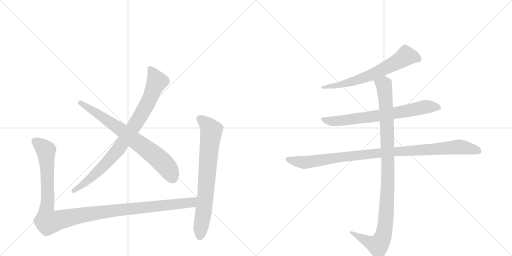
t = 0.00 s
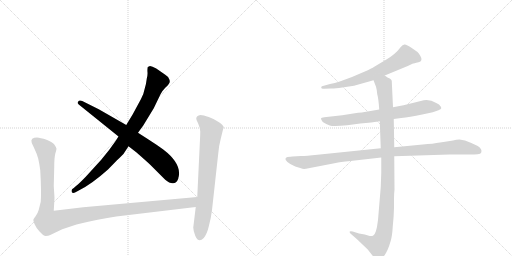
t = 1.57 s
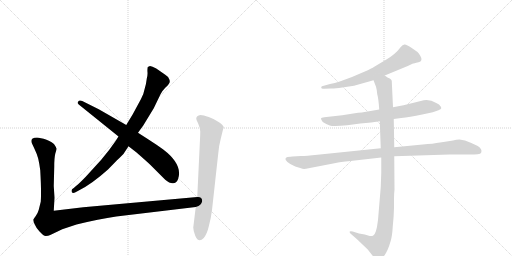
t = 3.14 s
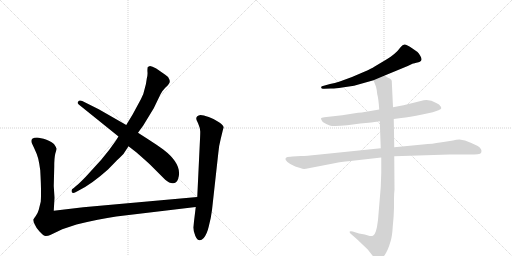
t = 4.71 s
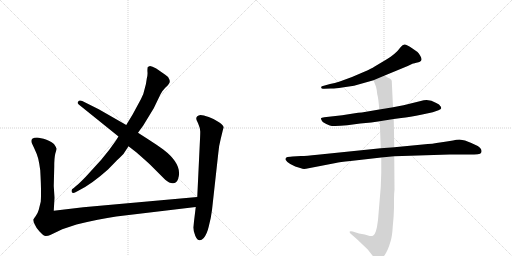
t = 6.27 s
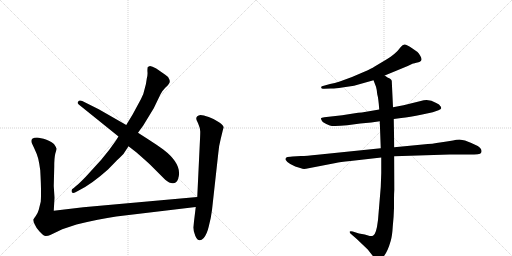
t = 7.84 s

The animated SVG that drew these frames (rendered in a browser with its animation timeline set to each time). Animation: 8 CSS @keyframes rules; one cycle of 7.84 s.

<svg version="1.1" viewBox="0 0 2048 1024" xmlns="http://www.w3.org/2000/svg">
  <g stroke="lightgray" stroke-dasharray="1,1" stroke-width="1" transform="scale(4, 4)">
    <line x1="0" y1="0" x2="256" y2="256"></line>
    <line x1="256" y1="0" x2="0" y2="256"></line>
    <line x1="128" y1="0" x2="128" y2="256"></line>
    <line x1="0" y1="128" x2="256" y2="128"></line>
    <line x1="256" y1="0" x2="512" y2="256"></line>
    <line x1="512" y1="0" x2="256" y2="256"></line>
    <line x1="384" y1="0" x2="384" y2="256"></line>
    <line x1="256" y1="128" x2="512" y2="128"></line>
  </g>
<g transform="scale(1, -1) translate(0, -850)">
   <style type="text/css">
    @keyframes keyframes0 {
      from {
       stroke: black;
       stroke-dashoffset: 873;
       stroke-width: 128;
       }
       74% {
       animation-timing-function: step-end;
       stroke: black;
       stroke-dashoffset: 0;
       stroke-width: 128;
       }
       to {
       stroke: black;
       stroke-width: 1024;
       }
       }
       #make-me-a-hanzi-animation-0 {
         animation: keyframes0 0.960449s both;
         animation-delay: 0.000000s;
         animation-timing-function: linear;
       }
    @keyframes keyframes1 {
      from {
       stroke: black;
       stroke-dashoffset: 737;
       stroke-width: 128;
       }
       71% {
       animation-timing-function: step-end;
       stroke: black;
       stroke-dashoffset: 0;
       stroke-width: 128;
       }
       to {
       stroke: black;
       stroke-width: 1024;
       }
       }
       #make-me-a-hanzi-animation-1 {
         animation: keyframes1 0.849772s both;
         animation-delay: 0.960449s;
         animation-timing-function: linear;
       }
    @keyframes keyframes2 {
      from {
       stroke: black;
       stroke-dashoffset: 1204;
       stroke-width: 128;
       }
       80% {
       animation-timing-function: step-end;
       stroke: black;
       stroke-dashoffset: 0;
       stroke-width: 128;
       }
       to {
       stroke: black;
       stroke-width: 1024;
       }
       }
       #make-me-a-hanzi-animation-2 {
         animation: keyframes2 1.229818s both;
         animation-delay: 1.810221s;
         animation-timing-function: linear;
       }
    @keyframes keyframes3 {
      from {
       stroke: black;
       stroke-dashoffset: 748;
       stroke-width: 128;
       }
       71% {
       animation-timing-function: step-end;
       stroke: black;
       stroke-dashoffset: 0;
       stroke-width: 128;
       }
       to {
       stroke: black;
       stroke-width: 1024;
       }
       }
       #make-me-a-hanzi-animation-3 {
         animation: keyframes3 0.858724s both;
         animation-delay: 3.040039s;
         animation-timing-function: linear;
       }
    @keyframes keyframes4 {
      from {
       stroke: black;
       stroke-dashoffset: 664;
       stroke-width: 128;
       }
       68% {
       animation-timing-function: step-end;
       stroke: black;
       stroke-dashoffset: 0;
       stroke-width: 128;
       }
       to {
       stroke: black;
       stroke-width: 1024;
       }
       }
       #make-me-a-hanzi-animation-4 {
         animation: keyframes4 0.790365s both;
         animation-delay: 3.898763s;
         animation-timing-function: linear;
       }
    @keyframes keyframes5 {
      from {
       stroke: black;
       stroke-dashoffset: 728;
       stroke-width: 128;
       }
       70% {
       animation-timing-function: step-end;
       stroke: black;
       stroke-dashoffset: 0;
       stroke-width: 128;
       }
       to {
       stroke: black;
       stroke-width: 1024;
       }
       }
       #make-me-a-hanzi-animation-5 {
         animation: keyframes5 0.842448s both;
         animation-delay: 4.689128s;
         animation-timing-function: linear;
       }
    @keyframes keyframes6 {
      from {
       stroke: black;
       stroke-dashoffset: 1021;
       stroke-width: 128;
       }
       77% {
       animation-timing-function: step-end;
       stroke: black;
       stroke-dashoffset: 0;
       stroke-width: 128;
       }
       to {
       stroke: black;
       stroke-width: 1024;
       }
       }
       #make-me-a-hanzi-animation-6 {
         animation: keyframes6 1.080892s both;
         animation-delay: 5.531576s;
         animation-timing-function: linear;
       }
    @keyframes keyframes7 {
      from {
       stroke: black;
       stroke-dashoffset: 1060;
       stroke-width: 128;
       }
       78% {
       animation-timing-function: step-end;
       stroke: black;
       stroke-dashoffset: 0;
       stroke-width: 128;
       }
       to {
       stroke: black;
       stroke-width: 1024;
       }
       }
       #make-me-a-hanzi-animation-7 {
         animation: keyframes7 1.112630s both;
         animation-delay: 6.612467s;
         animation-timing-function: linear;
       }
</style>
<path d="M 474 304 L 461 284 Q 438 250 405 211 L 343 143 Q 311 110 304 106 L 295 98 Q 283 92 287 82 Q 291 74 302 81 L 315 88 Q 366 113 432 172 L 468 209 Q 493 232 497 239 L 514 265 L 552 319 L 573 348 L 615 417 L 642 473 Q 649 487 661 499 Q 673 510 675 514 Q 682 522 677 533 Q 673 544 661 551 L 625 576 Q 608 586 600 586 L 591 582 Q 589 571 590 561 Q 591 550 587 535 Q 585 516 579 496 Q 575 474 564 454 L 531 393 L 505 350 L 474 304 Z" fill="lightgray"></path> 
<path d="M 315 432 L 474 304 L 514 265 L 545 241 Q 593 199 602 190 L 661 131 Q 679 116 692 117 Q 706 118 712 133 Q 733 191 653 252 Q 627 271 594 292 L 552 319 L 505 350 L 395 413 L 329 446 Q 317 451 313 444 Q 307 438 315 432 Z" fill="lightgray"></path> 
<path d="M 163 43 L 155 11 Q 150 -6 143 -14 Q 136 -23 134 -27 Q 132 -31 138 -46 Q 144 -61 159 -77 Q 174 -94 183 -94 Q 193 -94 201 -90 L 249 -67 L 306 -48 Q 396 -26 465 -16 L 783 22 C 813 26 819 65 789 62 L 333 21 L 215 7 L 218 59 L 215 106 L 217 184 Q 217 218 221 235 Q 226 251 226 255 Q 226 259 218 271 Q 211 282 186 291 Q 161 299 148 300 Q 136 300 129 295 Q 123 290 127 278 L 136 259 Q 149 232 153 215 Q 157 198 161 169 Q 166 80 163 43 Z" fill="lightgray"></path> 
<path d="M 783 22 L 773 -60 Q 773 -72 781 -93 Q 794 -124 815 -102 Q 828 -86 835 -56 Q 844 -23 848 10 L 873 236 Q 875 265 883 295 L 892 332 L 895 340 Q 895 348 876 361 Q 858 374 835 382 Q 813 390 802 390 Q 785 388 785 375 Q 785 372 793 355 Q 801 337 801 324 Q 801 310 799 272 L 789 62 L 783 22 Z" fill="lightgray"></path> 
<path d="M 1539 548 L 1631 586 L 1652 596 Q 1654 596 1674 601 Q 1694 606 1681 627 Q 1675 637 1670 642 L 1647 658 Q 1627 671 1619 672 Q 1611 673 1603 662 Q 1582 633 1544 611 L 1497 583 Q 1488 577 1457 563 L 1408 542 L 1359 524 Q 1339 517 1320 514 L 1288 505 Q 1283 502 1285 500 Q 1285 493 1297 495 L 1323 496 Q 1336 495 1369 500 L 1416 507 L 1494 529 L 1539 548 Z" fill="lightgray"></path> 
<path d="M 1575 374 L 1605 378 Q 1637 381 1689 392 L 1731 401 L 1754 409 Q 1764 414 1765 417 Q 1765 422 1761 426 Q 1759 432 1745 438 Q 1714 458 1683 446 L 1614 429 L 1572 421 L 1517 412 L 1447 400 Q 1435 400 1413 396 L 1369 389 L 1297 381 Q 1285 380 1284 377 Q 1283 373 1291 362 Q 1305 353 1319 348 Q 1333 343 1389 349 L 1441 356 L 1485 360 L 1519 365 L 1575 374 Z" fill="lightgray"></path> 
<path d="M 1204 226 L 1170 224 Q 1163 224 1150 222 Q 1139 219 1143 210 Q 1148 201 1161 194 L 1181 184 L 1204 177 Q 1212 173 1224 175 L 1343 198 Q 1358 202 1402 206 L 1525 220 L 1577 225 L 1798 232 L 1875 232 Q 1900 232 1911 233 Q 1923 234 1925 240 Q 1930 254 1911 266 Q 1885 279 1860 288 L 1838 292 Q 1825 292 1812 288 Q 1788 285 1760 280 Q 1733 275 1691 272 L 1577 261 L 1523 257 L 1270 231 Q 1225 226 1204 226 Z" fill="lightgray"></path> 
<path d="M 1525 220 L 1525 158 L 1523 102 L 1512 -30 Q 1505 -89 1492 -93 Q 1486 -95 1479 -94 L 1459 -88 L 1436 -84 L 1411 -76 Q 1402 -73 1399 -76 Q 1397 -80 1404 -86 L 1427 -106 L 1471 -148 L 1493 -176 Q 1505 -189 1511 -189 Q 1517 -190 1529 -182 Q 1549 -163 1563 -113 Q 1569 -92 1571 -56 Q 1575 -19 1576 18 L 1576 54 Q 1576 75 1578 91 L 1577 225 L 1577 261 L 1575 374 L 1572 421 L 1567 527 Q 1565 533 1559 536 L 1550 540 L 1539 548 C 1513 563 1483 557 1494 529 L 1504 503 Q 1508 489 1509 473 Q 1514 456 1517 412 L 1519 365 L 1523 257 L 1525 220 Z" fill="lightgray"></path> 
      <clipPath id="make-me-a-hanzi-clip-0">
      <path d="M 474 304 L 461 284 Q 438 250 405 211 L 343 143 Q 311 110 304 106 L 295 98 Q 283 92 287 82 Q 291 74 302 81 L 315 88 Q 366 113 432 172 L 468 209 Q 493 232 497 239 L 514 265 L 552 319 L 573 348 L 615 417 L 642 473 Q 649 487 661 499 Q 673 510 675 514 Q 682 522 677 533 Q 673 544 661 551 L 625 576 Q 608 586 600 586 L 591 582 Q 589 571 590 561 Q 591 550 587 535 Q 585 516 579 496 Q 575 474 564 454 L 531 393 L 505 350 L 474 304 Z" fill="lightgray"></path>
      </clipPath>
      <path clip-path="url(#make-me-a-hanzi-clip-0)" d="M 599 576 L 610 564 L 627 523 L 598 451 L 546 360 L 458 234 L 355 130 L 295 87 " fill="none" id="make-me-a-hanzi-animation-0" stroke-dasharray="745 1490" stroke-linecap="round"></path>

      <clipPath id="make-me-a-hanzi-clip-1">
      <path d="M 315 432 L 474 304 L 514 265 L 545 241 Q 593 199 602 190 L 661 131 Q 679 116 692 117 Q 706 118 712 133 Q 733 191 653 252 Q 627 271 594 292 L 552 319 L 505 350 L 395 413 L 329 446 Q 317 451 313 444 Q 307 438 315 432 Z" fill="lightgray"></path>
      </clipPath>
      <path clip-path="url(#make-me-a-hanzi-clip-1)" d="M 321 439 L 496 323 L 615 232 L 667 183 L 690 139 " fill="none" id="make-me-a-hanzi-animation-1" stroke-dasharray="609 1218" stroke-linecap="round"></path>

      <clipPath id="make-me-a-hanzi-clip-2">
      <path d="M 163 43 L 155 11 Q 150 -6 143 -14 Q 136 -23 134 -27 Q 132 -31 138 -46 Q 144 -61 159 -77 Q 174 -94 183 -94 Q 193 -94 201 -90 L 249 -67 L 306 -48 Q 396 -26 465 -16 L 783 22 C 813 26 819 65 789 62 L 333 21 L 215 7 L 218 59 L 215 106 L 217 184 Q 217 218 221 235 Q 226 251 226 255 Q 226 259 218 271 Q 211 282 186 291 Q 161 299 148 300 Q 136 300 129 295 Q 123 290 127 278 L 136 259 Q 149 232 153 215 Q 157 198 161 169 Q 166 80 163 43 Z" fill="lightgray"></path>
      </clipPath>
      <path clip-path="url(#make-me-a-hanzi-clip-2)" d="M 138 286 L 183 249 L 191 81 L 184 -8 L 192 -38 L 406 2 L 758 38 L 782 56 " fill="none" id="make-me-a-hanzi-animation-2" stroke-dasharray="1076 2152" stroke-linecap="round"></path>

      <clipPath id="make-me-a-hanzi-clip-3">
      <path d="M 783 22 L 773 -60 Q 773 -72 781 -93 Q 794 -124 815 -102 Q 828 -86 835 -56 Q 844 -23 848 10 L 873 236 Q 875 265 883 295 L 892 332 L 895 340 Q 895 348 876 361 Q 858 374 835 382 Q 813 390 802 390 Q 785 388 785 375 Q 785 372 793 355 Q 801 337 801 324 Q 801 310 799 272 L 789 62 L 783 22 Z" fill="lightgray"></path>
      </clipPath>
      <path clip-path="url(#make-me-a-hanzi-clip-3)" d="M 798 376 L 832 347 L 845 324 L 822 66 L 800 -94 " fill="none" id="make-me-a-hanzi-animation-3" stroke-dasharray="620 1240" stroke-linecap="round"></path>

      <clipPath id="make-me-a-hanzi-clip-4">
      <path d="M 1539 548 L 1631 586 L 1652 596 Q 1654 596 1674 601 Q 1694 606 1681 627 Q 1675 637 1670 642 L 1647 658 Q 1627 671 1619 672 Q 1611 673 1603 662 Q 1582 633 1544 611 L 1497 583 Q 1488 577 1457 563 L 1408 542 L 1359 524 Q 1339 517 1320 514 L 1288 505 Q 1283 502 1285 500 Q 1285 493 1297 495 L 1323 496 Q 1336 495 1369 500 L 1416 507 L 1494 529 L 1539 548 Z" fill="lightgray"></path>
      </clipPath>
      <path clip-path="url(#make-me-a-hanzi-clip-4)" d="M 1672 615 L 1624 626 L 1574 594 L 1456 539 L 1375 514 L 1292 499 " fill="none" id="make-me-a-hanzi-animation-4" stroke-dasharray="536 1072" stroke-linecap="round"></path>

      <clipPath id="make-me-a-hanzi-clip-5">
      <path d="M 1575 374 L 1605 378 Q 1637 381 1689 392 L 1731 401 L 1754 409 Q 1764 414 1765 417 Q 1765 422 1761 426 Q 1759 432 1745 438 Q 1714 458 1683 446 L 1614 429 L 1572 421 L 1517 412 L 1447 400 Q 1435 400 1413 396 L 1369 389 L 1297 381 Q 1285 380 1284 377 Q 1283 373 1291 362 Q 1305 353 1319 348 Q 1333 343 1389 349 L 1441 356 L 1485 360 L 1519 365 L 1575 374 Z" fill="lightgray"></path>
      </clipPath>
      <path clip-path="url(#make-me-a-hanzi-clip-5)" d="M 1292 376 L 1304 368 L 1358 366 L 1619 404 L 1704 423 L 1756 418 " fill="none" id="make-me-a-hanzi-animation-5" stroke-dasharray="600 1200" stroke-linecap="round"></path>

      <clipPath id="make-me-a-hanzi-clip-6">
      <path d="M 1204 226 L 1170 224 Q 1163 224 1150 222 Q 1139 219 1143 210 Q 1148 201 1161 194 L 1181 184 L 1204 177 Q 1212 173 1224 175 L 1343 198 Q 1358 202 1402 206 L 1525 220 L 1577 225 L 1798 232 L 1875 232 Q 1900 232 1911 233 Q 1923 234 1925 240 Q 1930 254 1911 266 Q 1885 279 1860 288 L 1838 292 Q 1825 292 1812 288 Q 1788 285 1760 280 Q 1733 275 1691 272 L 1577 261 L 1523 257 L 1270 231 Q 1225 226 1204 226 Z" fill="lightgray"></path>
      </clipPath>
      <path clip-path="url(#make-me-a-hanzi-clip-6)" d="M 1154 212 L 1215 200 L 1500 236 L 1834 262 L 1913 246 " fill="none" id="make-me-a-hanzi-animation-6" stroke-dasharray="893 1786" stroke-linecap="round"></path>

      <clipPath id="make-me-a-hanzi-clip-7">
      <path d="M 1525 220 L 1525 158 L 1523 102 L 1512 -30 Q 1505 -89 1492 -93 Q 1486 -95 1479 -94 L 1459 -88 L 1436 -84 L 1411 -76 Q 1402 -73 1399 -76 Q 1397 -80 1404 -86 L 1427 -106 L 1471 -148 L 1493 -176 Q 1505 -189 1511 -189 Q 1517 -190 1529 -182 Q 1549 -163 1563 -113 Q 1569 -92 1571 -56 Q 1575 -19 1576 18 L 1576 54 Q 1576 75 1578 91 L 1577 225 L 1577 261 L 1575 374 L 1572 421 L 1567 527 Q 1565 533 1559 536 L 1550 540 L 1539 548 C 1513 563 1483 557 1494 529 L 1504 503 Q 1508 489 1509 473 Q 1514 456 1517 412 L 1519 365 L 1523 257 L 1525 220 Z" fill="lightgray"></path>
      </clipPath>
      <path clip-path="url(#make-me-a-hanzi-clip-7)" d="M 1502 525 L 1535 511 L 1547 380 L 1552 143 L 1537 -77 L 1526 -112 L 1512 -131 L 1405 -79 " fill="none" id="make-me-a-hanzi-animation-7" stroke-dasharray="932 1864" stroke-linecap="round"></path>

</g>
</svg>
